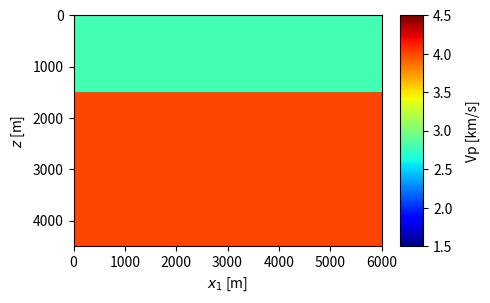

Here is the Python script that generated this plot: (Note: this script raises an exception after producing the figure.)
import numpy as np
import matplotlib.pyplot as plt


if __name__ == "__main__":

    # ----------------------
    # Create seiscope model
    # ----------------------
    dz = 15
    dx = 15
    nz_new = 301
    nx_new = 401
    zmax = (nz_new - 1) * dz
    xmax = (nx_new - 1) * dx
    extent = [0, xmax, zmax, 0]

    print("Creating Seiscope model...")
    vp = np.zeros(shape=(nz_new, nx_new), dtype=np.float32) + 4.0
    vp[:100, :] = 2.8

    fig = plt.figure(figsize=(12, 3))  # define figure size
    image = plt.imshow(vp, cmap="jet", interpolation='nearest', extent=extent, vmin=1.5, vmax=4.5)
    cbar = plt.colorbar(aspect=10, pad=0.02)
    cbar.set_label('Vp [km/s]', labelpad=10)
    plt.xlabel(r'$x_1$ [m]')
    plt.ylabel(r'$z$ [m]')

    np.savez("Lippmann-Schwinger/Data/seiscope_new_vz_2d.npz", vp)
    savefig_fname = "Lippmann-Schwinger/Fig/p04c_seiscope_new_vz_2d.pdf"
    plt.savefig(savefig_fname, format="pdf", bbox_inches="tight", pad_inches=0.01)
    plt.show()

    # --------------------------------------------------------
    # Create perturbation
    # --------------------------------------------------------
    vp_diff = vp * 0.0
    for i in range(100, nz_new):
        for j in range(nx_new):
            if (((i - 100) ** 2 + (j - 200) ** 2) ** 0.5) < 80:
                vp_diff[i, j] = -4.0 + 2.8

    vp_total = vp_diff + vp

    fig = plt.figure(figsize=(12, 3))  # define figure size
    image = plt.imshow(vp_total, cmap="jet", interpolation='nearest', extent=extent, vmin=1.5, vmax=4.5)
    cbar = plt.colorbar(aspect=10, pad=0.02)
    cbar.set_label('Vp [km/s]', labelpad=10)
    plt.xlabel(r'$x_1$ [m]')
    plt.ylabel(r'$z$ [m]')

    np.savez("Lippmann-Schwinger/Data/seiscope_new_2d.npz", vp_total)
    savefig_fname = "Lippmann-Schwinger/Fig/p04c_seiscope_new_2d.pdf"
    plt.savefig(savefig_fname, format="pdf", bbox_inches="tight", pad_inches=0.01)
    plt.show()
